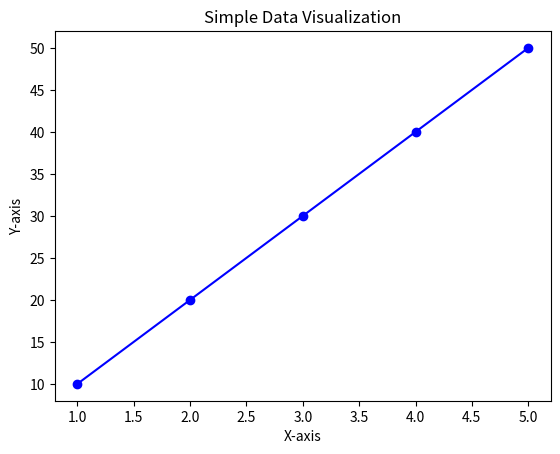

This chart was generated by the following Python code:
# Python Fundamentals - Learn Python from Scratch

# 1. VARIABLES & DATA TYPES
name = "Alice"  # String
age = 25  # Integer
height = 5.6  # Float
is_student = True  # Boolean
hobbies = ["reading", "gaming", "coding"]  # List
person = {"name": "Alice", "age": 25, "city": "New York"}  # Dictionary

print(f"Name: {name}, Age: {age}, Height: {height}, Student: {is_student}")
print("Hobbies:", hobbies)
print("Person Details:", person)

# 2. CONDITIONAL STATEMENTS
if age > 18:
    print("You are an adult.")
else:
    print("You are a minor.")

# 3. LOOPS (FOR & WHILE)
print("\nFor Loop Example:")
for hobby in hobbies:
    print(f"- {hobby}")

print("\nWhile Loop Example:")
count = 3
while count > 0:
    print(f"Countdown: {count}")
    count -= 1

# 4. FUNCTIONS
def greet(name):
    """Function to greet a person"""
    return f"Hello, {name}!"

print(greet("Alice"))

# Function with multiple parameters
def add_numbers(a, b):
    return a + b

print(f"Sum: {add_numbers(5, 10)}")

# 5. CLASSES & OBJECT-ORIENTED PROGRAMMING (OOP)
class Car:
    def __init__(self, brand, model, year):
        self.brand = brand
        self.model = model
        self.year = year

    def car_info(self):
        return f"{self.year} {self.brand} {self.model}"

# Create an object
my_car = Car("Toyota", "Camry", 2022)
print("\nCar Details:", my_car.car_info())

# 6. FILE HANDLING
try:
    with open("sample.txt", "w") as file:
        file.write("Hello, this is a test file.\nPython is awesome!")
    with open("sample.txt", "r") as file:
        content = file.read()
        print("\nFile Content:\n", content)
except Exception as e:
    print("Error reading file:", e)

# 7. EXCEPTION HANDLING
try:
    result = 10 / 0  # This will cause an error
except ZeroDivisionError:
    print("Error: Division by zero is not allowed.")
finally:
    print("End of error handling example.")

# 8. LIST COMPREHENSION
numbers = [1, 2, 3, 4, 5]
squared_numbers = [x**2 for x in numbers]
print("\nSquared Numbers:", squared_numbers)

# 9. IMPORTING MODULES (MATH & RANDOM)
import math
import random

print("\nMath Example:")
print(f"Square root of 16: {math.sqrt(16)}")
print(f"Random number (1-100): {random.randint(1, 100)}")

# 10. SIMPLE DATA VISUALIZATION USING MATPLOTLIB
import matplotlib.pyplot as plt

x_values = [1, 2, 3, 4, 5]
y_values = [10, 20, 30, 40, 50]

plt.plot(x_values, y_values, marker='o', linestyle='-', color='b')
plt.title("Simple Data Visualization")
plt.xlabel("X-axis")
plt.ylabel("Y-axis")
plt.show()
